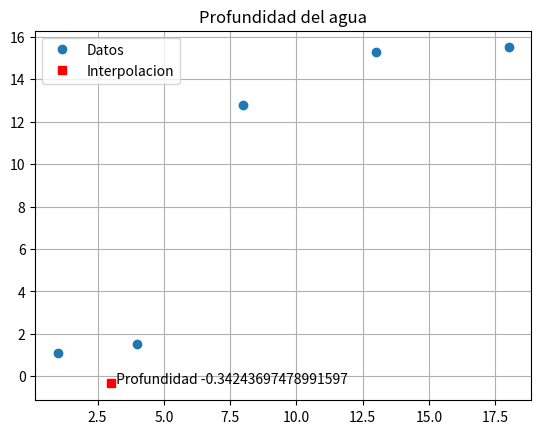

Reproduce this figure in Python.
import numpy as np
import matplotlib.pyplot as plt
from scipy import interpolate

x=np.array([1,4,8,13,18])
y=np.array([1.1,1.5,12.8,15.3,15.5])
n=x.size
xi=3
yi=0
#Calcula los factores de Lagrange y hace la suma
for i in range(0,n):
    producto = y[i]
    for j in range(0,n):
        if i != j:
            producto = producto * (xi - x[j])/(x[i]-x[j]);
    yi = yi + producto

print(yi)
f=interpolate.lagrange(x,y) #usando la funcion de Lagrange de scipy
print(f(xi))

plt.plot(x,y,'o')
plt.plot(xi,yi,'sr')
plt.text(xi+0.1,yi, ' Profundidad ' + str(yi))
plt.title('Profundidad del agua')
plt.legend(['Datos','Interpolacion'])
plt.grid(True)
plt.show()